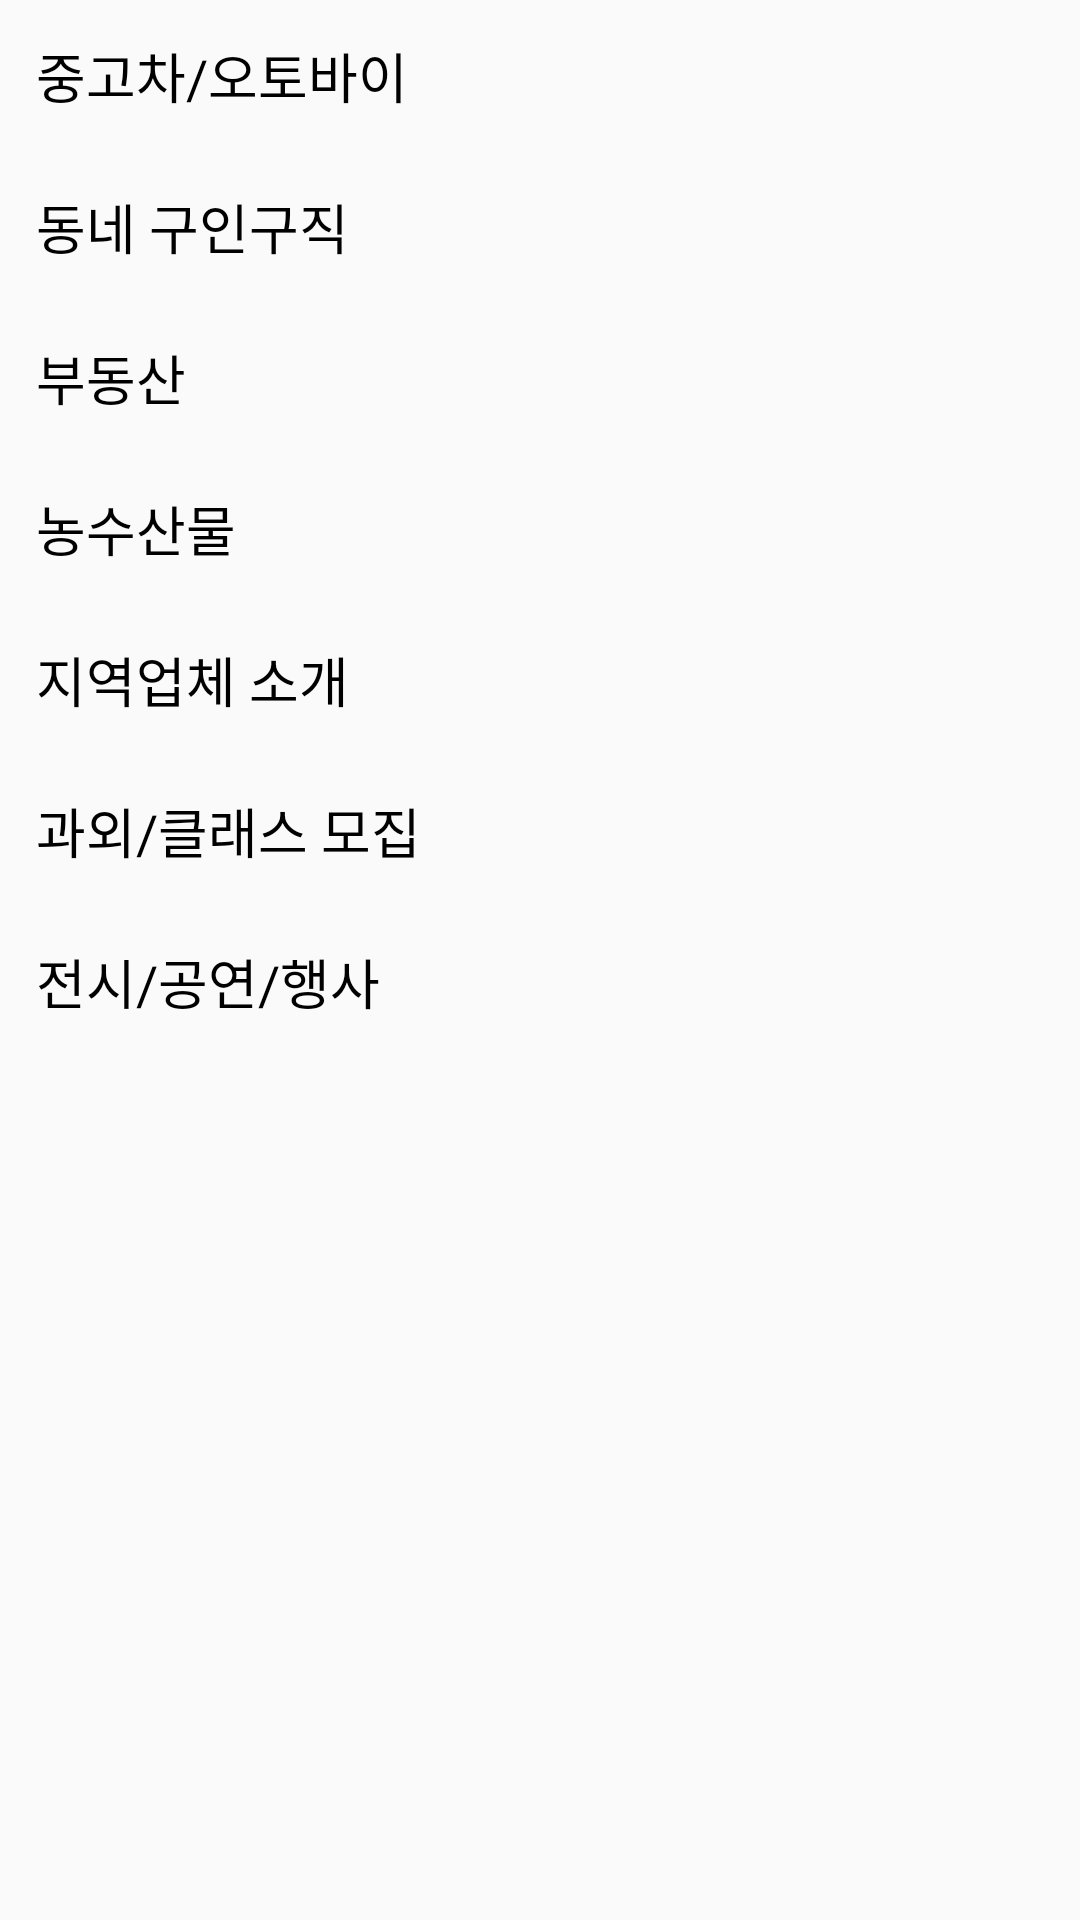

Layout XML and referenced resources for this Android screen:
<!-- AndroidManifest.xml: application theme AppTheme -->
<!-- res/layout/dialog_write_community_category.xml -->
<?xml version="1.0" encoding="utf-8"?>
<ScrollView xmlns:android="http://schemas.android.com/apk/res/android"
    xmlns:app="http://schemas.android.com/apk/res-auto"
    android:layout_width="wrap_content"
    android:layout_height="match_parent">

    <LinearLayout
        android:layout_width="match_parent"
        android:layout_height="wrap_content"
        android:orientation="vertical">

        <TextView
            android:id="@+id/category_car"
            android:layout_width="match_parent"
            android:layout_height="wrap_content"
            android:padding="12dp"
            android:text="@string/category_car"
            android:textSize="18sp" />

        <TextView
            android:id="@+id/category_person"
            android:layout_width="match_parent"
            android:layout_height="wrap_content"
            android:padding="12dp"
            android:text="@string/category_person"
            android:textSize="18sp" />

        <TextView
            android:id="@+id/category_land"
            android:layout_width="match_parent"
            android:layout_height="wrap_content"
            android:padding="12dp"
            android:text="@string/category_land"
            android:textSize="18sp" />

        <TextView
            android:id="@+id/category_nature_food"
            android:layout_width="match_parent"
            android:layout_height="wrap_content"
            android:padding="12dp"
            android:text="@string/category_nature_food"
            android:textSize="18sp" />

        <TextView
            android:id="@+id/category_company"
            android:layout_width="match_parent"
            android:layout_height="wrap_content"
            android:padding="12dp"
            android:text="@string/category_company"
            android:textSize="18sp" />

        <TextView
            android:id="@+id/category_study"
            android:layout_width="match_parent"
            android:layout_height="wrap_content"
            android:padding="12dp"
            android:text="@string/category_study"
            android:textSize="18sp" />

        <TextView
            android:id="@+id/category_party"
            android:layout_width="match_parent"
            android:layout_height="wrap_content"
            android:padding="12dp"
            android:text="@string/category_party"
            android:textSize="18sp" />
    </LinearLayout>
</ScrollView>
<!-- resources referenced by this layout -->
<resources>
  <string name="category_car">중고차/오토바이</string>
  <string name="category_company">지역업체 소개</string>
  <string name="category_land">부동산</string>
  <string name="category_nature_food">농수산물</string>
  <string name="category_party">전시/공연/행사</string>
  <string name="category_person">동네 구인구직</string>
  <string name="category_study">과외/클래스 모집</string>
  <style name="AppTheme" parent="Theme.AppCompat.Light.DarkActionBar">
          
          <item name="colorPrimary">@color/colorPrimary</item>
          <item name="colorPrimaryDark">@color/colorPrimaryDark</item>
          <item name="colorAccent">@color/colorAccent</item>
          <item name="android:textColor">@android:color/black</item>
          <item name="android:textColorHint">@color/colorHint</item>
  
          <item name="windowActionBar">false</item>
          <item name="windowNoTitle">true</item>
      </style>
  <color name="colorPrimary">#6200EE</color>
  <color name="colorPrimaryDark">#3700B3</color>
  <color name="colorAccent">#ED6A41</color>
  <color name="colorHint">#cfcfcf</color>
</resources>
